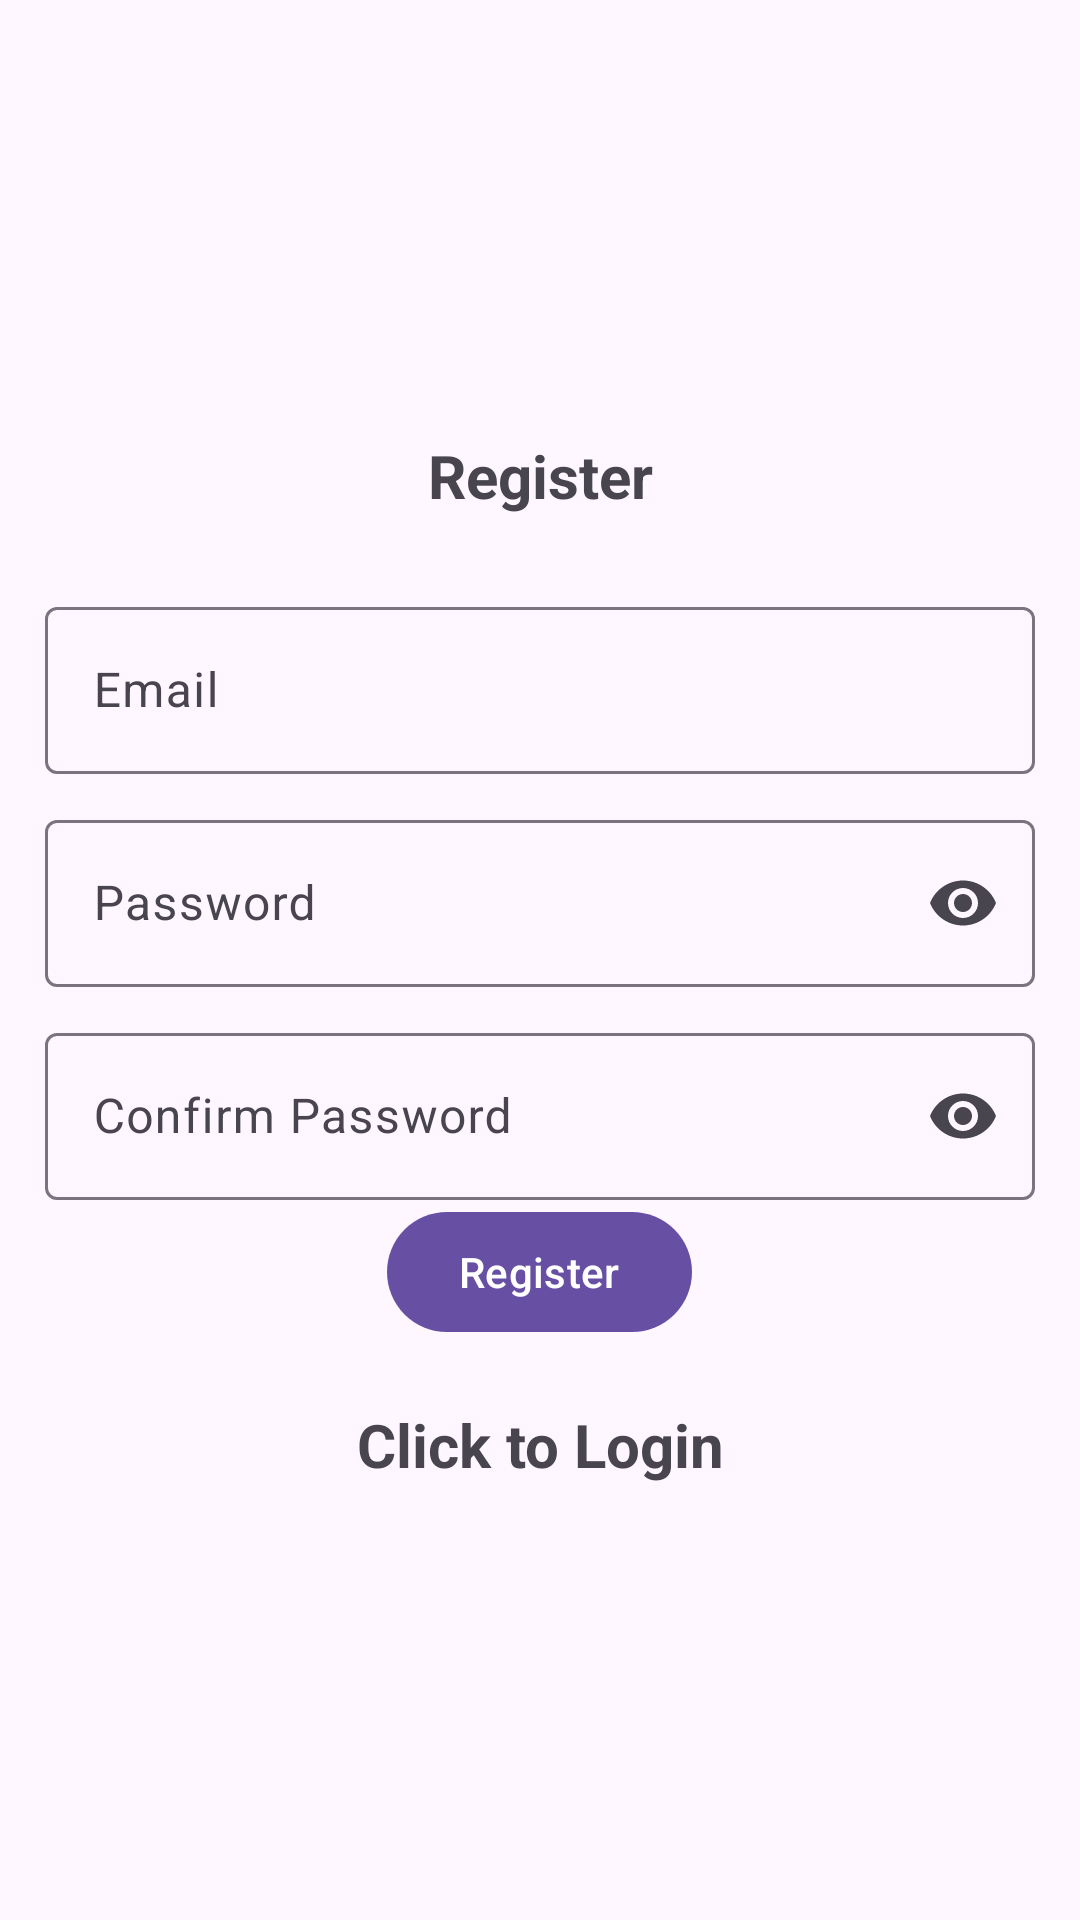

Layout XML and referenced resources for this Android screen:
<!-- AndroidManifest.xml: application theme Theme.Material3.Light -->
<!-- res/layout/activity_registration.xml -->
<?xml version="1.0" encoding="utf-8"?>
<LinearLayout xmlns:android="http://schemas.android.com/apk/res/android"
    xmlns:app="http://schemas.android.com/apk/res-auto"
    xmlns:tools="http://schemas.android.com/tools"
    android:layout_width="match_parent"
    android:layout_height="match_parent"
    android:orientation="vertical"
    android:gravity="center"
    android:padding="15dp"
    tools:context=".Registration">

    <TextView
        android:layout_width="match_parent"
        android:layout_height="wrap_content"
        android:gravity="center"
        android:text="@string/register"
        android:textSize="20sp"
        android:textStyle="bold"
        android:layout_marginBottom="25sp" />

    <com.google.android.material.textfield.TextInputLayout
        android:layout_width="match_parent"
        android:layout_height="wrap_content">

        <com.google.android.material.textfield.TextInputEditText
            android:id="@+id/email"
            android:layout_width="match_parent"
            android:layout_height="wrap_content"
            android:hint="@string/email" />
    </com.google.android.material.textfield.TextInputLayout>

    <com.google.android.material.textfield.TextInputLayout
        android:layout_width="match_parent"
        android:layout_height="wrap_content"
        android:layout_marginTop="10dp"
        app:endIconMode="password_toggle"> 

        <com.google.android.material.textfield.TextInputEditText
            android:id="@+id/password"
            android:layout_width="match_parent"
            android:layout_height="wrap_content"
            android:hint="@string/password"
            android:inputType="textPassword" />

    </com.google.android.material.textfield.TextInputLayout>

    <com.google.android.material.textfield.TextInputLayout
        android:layout_width="match_parent"
        android:layout_height="wrap_content"
        android:layout_marginTop="10dp"
        app:endIconMode="password_toggle"> 

        <com.google.android.material.textfield.TextInputEditText
            android:id="@+id/confirm_password"
            android:layout_width="match_parent"
            android:layout_height="wrap_content"
            android:hint="@string/confirm_password"
            android:inputType="textPassword" />
    </com.google.android.material.textfield.TextInputLayout>

    <ProgressBar
        android:id="@+id/progressBar"
        android:layout_width="wrap_content"
        android:layout_height="wrap_content"
        android:visibility="gone" />

    <Button
        android:id="@+id/btn_register"
        android:layout_width="wrap_content"
        android:layout_height="wrap_content"
        android:text="@string/register" />

    <TextView
        android:id="@+id/loginNow"
        android:layout_width="match_parent"
        android:layout_height="wrap_content"
        android:gravity="center"
        android:text="@string/click_to_login"
        android:textSize="20sp"
        android:textStyle="bold"
        android:layout_marginTop="20dp" />

</LinearLayout>
<!-- resources referenced by this layout -->
<resources>
  <string name="click_to_login">Click to Login</string>
  <string name="confirm_password">Confirm Password</string>
  <string name="email">Email</string>
  <string name="password">Password</string>
  <string name="register">Register</string>
</resources>
